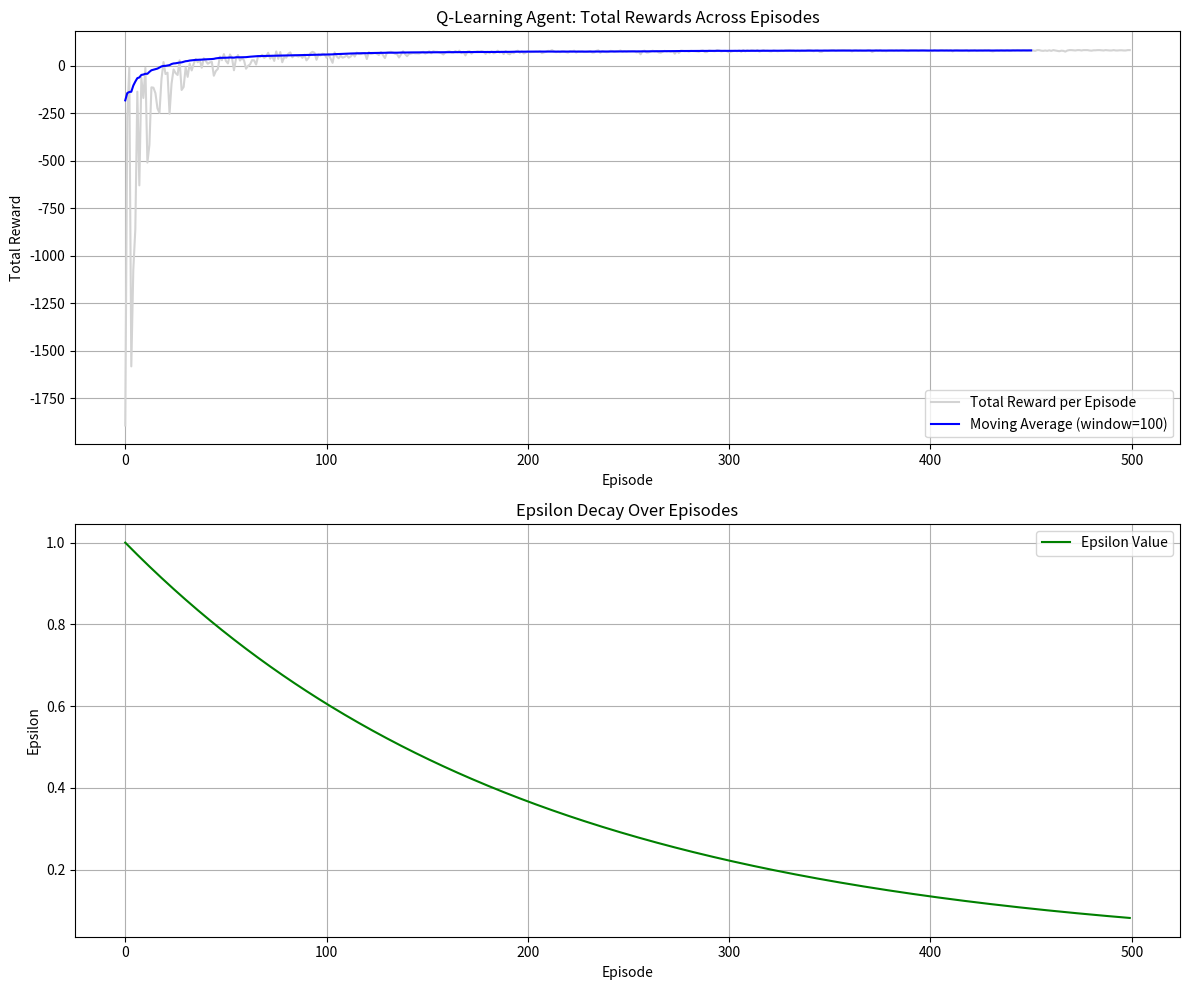

Reproduce this figure in Python.
import numpy as np
import matplotlib.pyplot as plt
import random

# Maze configuration
ROWS, COLS = 5, 8
ACTIONS = ['up', 'down', 'left', 'right']
START = (0, 0)
GOAL = (4, 7)
BLOCKED_STATES = {(0, 2), (1, 2), (2, 2), (3, 2), (1, 5), (2, 5), (3, 5), (4, 5)}

# Hyperparameters
ALPHA = 0.1      # Learning rate
GAMMA = 0.9      # Discount factor
EPISODES = 500

# Initialize decay strategy parameters
initial_epsilon = 1.0
min_epsilon = 0.01
decay_rate = 0.995
EPSILON = initial_epsilon
epsilon_history = []

def get_reward(state):
    if state == GOAL:
        return 100
    elif state in BLOCKED_STATES:
        return -100  # Blocked states should be unreachable
    else:
        return -1

def is_valid(state):
    row, col = state
    return (0 <= row < ROWS and 0 <= col < COLS and state not in BLOCKED_STATES)

def next_state(state, action):
    r, c = state
    if action == 'up':
        r -= 1
    elif action == 'down':
        r += 1
    elif action == 'left':
        c -= 1
    elif action == 'right':
        c += 1
    next_s = (r, c)
    return next_s if is_valid(next_s) else state

# Initialize Q-table
Q = {}
for row in range(ROWS):
    for col in range(COLS):
        pos = (row, col)
        if pos not in BLOCKED_STATES:
            Q[pos] = {a: 0 for a in ACTIONS}

# Training loop with reward tracking
episode_rewards = []

for episode in range(EPISODES):
    state = START
    total_reward = 0
    while state != GOAL:
        if random.uniform(0, 1) < EPSILON:
            action = random.choice(ACTIONS)
        else:
            action = max(Q[state], key=Q[state].get)

        new_state = next_state(state, action)
        reward = get_reward(new_state)
        best_next = max(Q[new_state].values()) if new_state in Q else 0

        Q[state][action] += ALPHA * (reward + GAMMA * best_next - Q[state][action])
        total_reward += reward
        state = new_state

    episode_rewards.append(total_reward)
    epsilon_history.append(EPSILON)
    EPSILON = max(min_epsilon, EPSILON * decay_rate)

# Compute moving average
def moving_average(data, window_size=50):
    return np.convolve(data, np.ones(window_size)/window_size, mode='valid')

# Plot rewards and epsilon
fig, (ax1, ax2) = plt.subplots(2, 1, figsize=(12, 10))

# Reward plot
ax1.plot(episode_rewards, color='lightgray', label='Total Reward per Episode')
ax1.plot(moving_average(episode_rewards), label='Moving Average (window=100)', color='blue')
ax1.set_xlabel("Episode")
ax1.set_ylabel("Total Reward")
ax1.set_title("Q-Learning Agent: Total Rewards Across Episodes")
ax1.legend()
ax1.grid(True)

# Epsilon decay plot
ax2.plot(epsilon_history, label='Epsilon Value', color='green')
ax2.set_xlabel("Episode")
ax2.set_ylabel("Epsilon")
ax2.set_title("Epsilon Decay Over Episodes")
ax2.legend()
ax2.grid(True)

plt.tight_layout()
plt.show()
